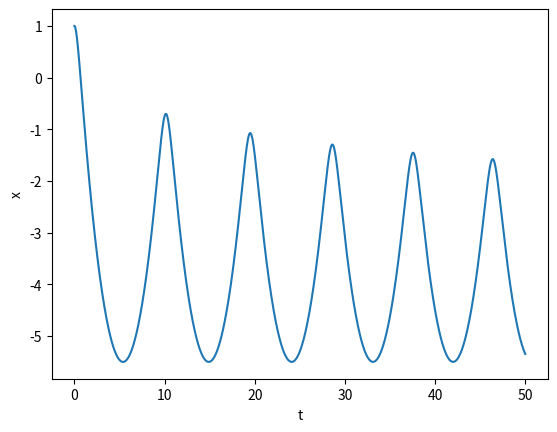
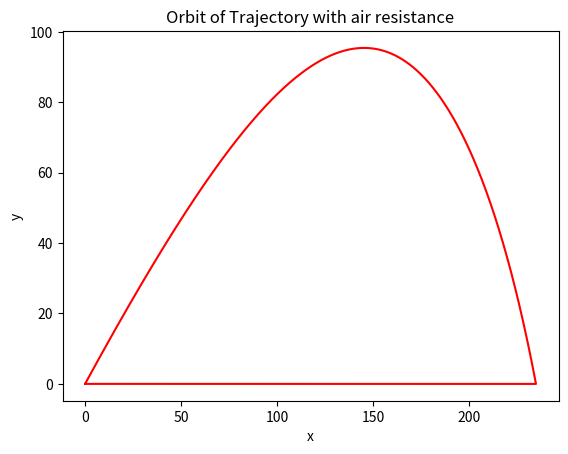
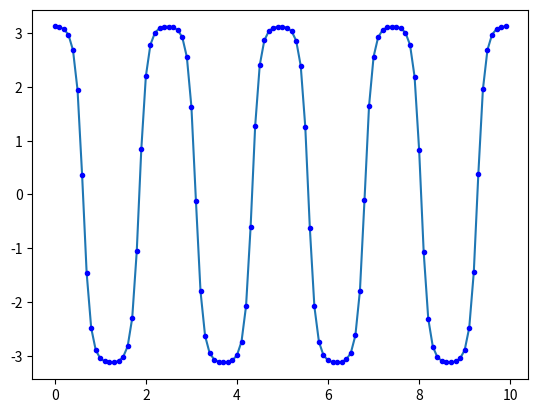
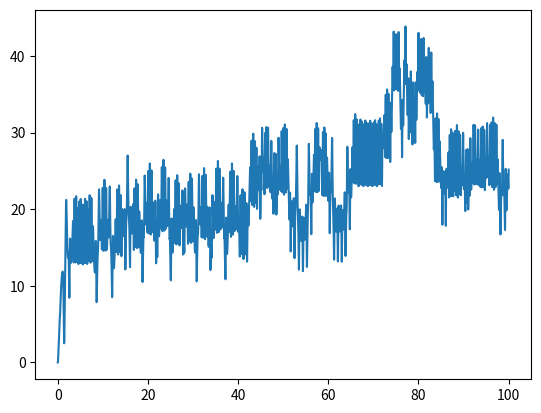
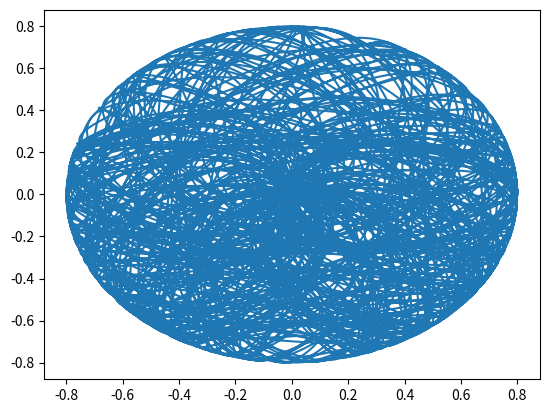

Recreate these plots in Python, in order. (Note: this script raises an exception after producing the figures.)
#exercise 8.11
import numpy as np
import matplotlib.pyplot as plt

def f(x,v):
  return v**2-x-5
def verlet(f,x,v,h):
  v+=0.5*h*f(x,v)
  x+=h*v
  v+=0.5*h*f(x,v)
  return x,v

a=0.0
b=50.0
h=0.001
t=np.arange(a,b,h)
x=np.zeros((len(t)))
v=np.zeros_like(x)
x[0]=1
v[0]=0

for i in range(len(t)-1):
  x[i+1],v[i+1]=verlet(f,x[i],v[i],h)

plt.plot(t,x)
plt.xlabel('t')
plt.ylabel('x')
plt.show()




#8.7 Trajectory with air resistance

import numpy as np
import matplotlib.pyplot as plt

R=0.08
d_air=1.22
C=0.47
m=1.0
g=9.8
theta=45.0*np.pi/180

def f(r,t):
  x,y,vx,vy=r[0],r[1],r[2],r[3]
  r=np.array([x,y,vx,vy],float)
  fx=vx
  fy=vy
  fx2=-((np.pi*R**2*d_air*C)/2*m)*fx*np.sqrt(fx**2+fy**2)
  fy2=-g-((np.pi*R**2*d_air*C)/2*m)*fy*np.sqrt(fx**2+fy**2)
  return np.array([fx,fy,fx2,fy2],float)

def RK4(f,r,t,h):
  k1=h*f(r,t)
  k2=h*f(r+0.5*k1,t+0.5*h)
  k3=h*f(r+0.5*k2,t+0.5*h)
  k4=h*f(r+k3,t+h)
  r+=(k1+2*k2+2*k3+k4)/6
  return r

a=0.0
b=100.0
N=100000
h=(b-a)/N
tpoints=np.arange(a,b,h)
r=np.zeros((len(tpoints),4),float)
x=r[:,0]
y=r[:,1]
vx=r[:,2]
vy=r[:,3]
r[0]=np.array([0,0,+100*np.cos(theta),+100*np.sin(theta)],float)
for i in range(len(tpoints)-1):
  r[i+1]=RK4(f,r[i],tpoints[i],h)
  if r[:,1][i+1]<=0:
    break

plt.plot(r[:,0],r[:,1],'r-')
plt.xlabel('x')
plt.ylabel('y')
plt.title('Orbit of Trajectory with air resistance')
plt.show()






from math import sin,pi
from numpy import empty,array,arange
from pylab import plot,show

g = 9.81
l = 0.1
theta0 = 179*pi/180

a = 0.0
b = 10.0
N = 100          # Number of "big steps"
H = (b-a)/N      # Size of "big steps"
delta = 1e-8     # Required position accuracy per unit time

def f(r):
    theta = r[0]
    omega = r[1]
    ftheta = omega
    fomega = -(g/l)*sin(theta)
    return array([ftheta,fomega],float)

tpoints = arange(a,b,H)
thetapoints = []
r = array([theta0,0.0],float)

# Do the "big steps" of size H
for t in tpoints:

    thetapoints.append(r[0])

    # Do one modified midpoint step to get things started
    n = 1
    r1 = r + 0.5*H*f(r)
    r2 = r + H*f(r1)

    # The array R1 stores the first row of the
    # extrapolation table, which contains only the single
    # modified midpoint estimate of the solution at the
    # end of the interval
    R1 = empty([1,2],float)
    R1[0] = 0.5*(r1 + r2 + 0.5*H*f(r2))

    # Now increase n until the required accuracy is reached
    error = 2*H*delta
    while error>H*delta:

        n += 1
        h = H/n

        # Modified midpoint method
        r1 = r + 0.5*h*f(r)
        r2 = r + h*f(r1)
        for i in range(n-1):
            r1 += h*f(r2)
            r2 += h*f(r1)

        # Calculate extrapolation estimates.  Arrays R1 and R2
        # hold the two most recent lines of the table
        R2 = R1
        R1 = empty([n,2],float)
        R1[0] = 0.5*(r1 + r2 + 0.5*h*f(r2))
        for m in range(1,n):
            epsilon = (R1[m-1]-R2[m-1])/((n/(n-1))**(2*m)-1)
            R1[m] = R1[m-1] + epsilon
        error = abs(epsilon[0])

    # Set r equal to the most accurate estimate we have,
    # before moving on to the next big step
    r = R1[n-1]

# Plot the results
plot(tpoints,thetapoints)
plot(tpoints,thetapoints,"b.")
show()

#boundary value problems(shooting method)
import numpy as np

g=9.81
a=0.0
b=10.0
N=1000
h=(b-a)/N
target=1e-10

def f(r):
  x=r[0]
  y=r[1]
  fx=y
  fy=-g
  return np.array([fx,fy],float)

def height(v):
  r=np.array([0.0,v],float)
  for t in np.arange(a,b,h):
    k1=h*f(r)
    k2=h*f(r+0.5*k1)
    k3=h*f(r+0.5*k2)
    k4=h*f(r+k3)
    r+=(k1+2*k2+2*k3+k4)/6
  return r[0]

v1=0.01
v2=1000.0
h1=height(v1)
h2=height(v2)

while abs(h2-h1)>target: #이분법을 이용해 목표높이에 도달하는 초기 속도를 찾기
  vp=(v1+v2)/2
  hp=height(vp)
  if h1*hp>0:
    v1=vp
    h1=hp
  else:
    v2=vp
    h2=hp

v=(v1+v2)/2
print("The required initial velocity is",v,"m/s")



#Eigenvalue Problems
import numpy as np

m=9.1094e-31
hbar=1.0546e-34
e=1.6022e-19
L=5.2918e-11
N=1000
h=L/N

def V(x):
  return 0.0

def f(r,x,E):
  psi=r[0]
  phi=r[1]
  fpsi=phi
  fphi=(2*m/hbar**2)*(V(x)-E)*psi
  return np.array([fpsi,fphi],float) #

def solve(E):
  psi=0.0
  phi=1.0
  r=np.array([psi,phi],float)

  for x in np.arange(0,L,h): # Changed 'x' to 'x_val' to avoid confusion with parameter 'x' in 'f'
    k1=h*f(r,x,E)
    k2=h*f(r+0.5*k1,x+0.5*h,E)
    k3=h*f(r+0.5*k2,x+0.5*h,E) # Added 'E'
    k4=h*f(r+k3,x+h,E)         # Changed 't' to 'x_val' and added 'E'
    r+=(k1+2*k2+2*k3+k4)/6

  return r[0]

E1=0.0
E2=e
psi2=solve(E1)

target=e/1000
while abs(E1-E2)>target:
  psi1,psi2=psi2,solve(E2)
  E1,E2=E2,E2-psi2*(E2-E1)/(psi2-psi1)

print("E=",E2/e,"eV")
print(psi2)

from numpy import array,arange

# Constants
m = 9.1094e-31     # Mass of electron
hbar = 1.0546e-34  # Planck's constant over 2*pi
e = 1.6022e-19     # Electron charge
L = 5.2918e-11     # Bohr radius
N = 1000
h = L/N

# Potential function
V0=100*e
def V(x):
    return V0*(x/L)*(x/L-1)

def f(r,x,E):
    psi = r[0]
    phi = r[1]
    fpsi = phi
    fphi = (2*m/hbar**2)*(V(x)-E)*psi
    return array([fpsi,fphi],float)

# Calculate the wavefunction for a particular energy
def solve(E):
    psi = 0.0
    phi = 1.0
    r = array([psi,phi],float)

    for x in arange(0,L,h):
        k1 = h*f(r,x,E)
        k2 = h*f(r+0.5*k1,x+0.5*h,E)
        k3 = h*f(r+0.5*k2,x+0.5*h,E)
        k4 = h*f(r+k3,x+h,E)
        r += (k1+2*k2+2*k3+k4)/6

    return r[0]

# Main program to find the energy using the secant method
E1 = 0.0
E2 = e
psi2 = solve(E1)

target = e/1000
while abs(E1-E2)>target:
    psi1,psi2 = psi2,solve(E2)
    E1,E2 = E2,E2-psi2*(E2-E1)/(psi2-psi1)

print("E =",E2/e,"eV")

from numpy import array,arange

# Constants
m = 9.1094e-31     # Mass of electron
hbar = 1.0546e-34  # Planck's constant over 2*pi
e = 1.6022e-19     # Electron charge
L = 5.2918e-11     # Bohr radius
N = 1000
h = L/N

# Potential function
def V(x):
    return 0.0

def f(r,x,E):
    psi = r[0]
    phi = r[1]
    fpsi = phi
    fphi = (2*m/hbar**2)*(V(x)-E)*psi
    return array([fpsi,fphi],float)

# Calculate the wavefunction for a particular energy
def solve(E):
    psi = 0.0
    phi = 1.0
    r = array([psi,phi],float)

    for x in arange(0,L,h):
        k1 = h*f(r,x,E)
        k2 = h*f(r+0.5*k1,x+0.5*h,E)
        k3 = h*f(r+0.5*k2,x+0.5*h,E)
        k4 = h*f(r+k3,x+h,E)
        r += (k1+2*k2+2*k3+k4)/6

    return r[0]

# Main program to find the energy using the secant method
E1 = e*400.0
E2 = e*500.0
psi2 = solve(E1)

target = e/1000
while abs(E1-E2)>target:
    psi1,psi2 = psi2,solve(E2)
    E1,E2 = E2,E2-psi2*(E2-E1)/(psi2-psi1)

print("E =",E2/e,"eV")

#exercise 8.14 quantum oscillators(a,b)
import numpy as np

m=9.1094e-31
hbar=1.0546e-34
e=1.6022e-19
N=1000
a=1e-11
li,lx=-10*a,10*a
h=(lx-li)/N
lrange=np.arange(li,lx,h)
E1=e*100
E2=e*200


V0=e*50
def V(x):
  return V0*(x**2/a**2)

def f(r,x,E):
  psi=r[0]
  phi=r[1]
  fpsi=phi
  fphi=((2*m)/hbar**2)*(V(x)-E)*psi
  return np.array([fpsi,fphi],float)

def solve(E):
  psi0=0.0
  phi0=1.0
  r=np.array([psi0,phi0],float)
  for x in lrange:
    k1=h*f(r,x,E)
    k2=h*f(r+0.5*k1,x+0.5*h,E)
    k3=h*f(r+0.5*k2,x+0.5*h,E)
    k4=h*f(r+k3,x+h,E)
    r+=(k1+2*k2+2*k3+k4)/6
  return r[0]
print(solve(E1))
print(solve(E2))
def secant(f,x1,x2,tol): #할선법을 이용해 바닥상태의 에너지 찾기
  while abs(x2-x1)>tol:
    f1=f(x1)
    f2=f(x2)
    x3=x2-f2*((x2-x1)/(f2-f1))
    x1=x2
    x2=x3
  return x2

Em=secant(solve,E1,E2,e/1000)
print("고유 에너지=",Em/e,"eV")






















#exercise 8.15 The double pendulum
import numpy as np
import matplotlib.pyplot as plt


g=9.8
l=0.4
m=1.0


def f(r):
  theta1,theta2,omega1,omega2=r[0],r[1],r[2],r[3]
  f1=omega1
  f2=omega2
  df1=-(omega1**2*np.sin(2*theta1-2*theta2)+2*omega2**2*np.sin(theta1-theta2)+(g/l)
  *(np.sin(theta1-2*theta2)+4*np.sin(theta1)))/(3-np.cos(2*theta1-2*theta2))
  df2=(4*omega1**2*np.sin(theta1-theta2)+omega2**2*np.sin(2*theta1-2*theta2)+2*(g/l)
  *(np.sin(2*theta1-theta2)+np.sin(theta2)))/(3-np.cos(2*theta1-2*theta2))
  return np.array([f1,f2,df1,df2],float)

def RK4(f,r,h):
  k1=h*f(r)
  k2=h*f(r+0.5*k1)
  k3=h*f(r+0.5*k2)
  k4=h*f(r+k3)
  r+=(k1+2*k2+2*k3+k4)/6
  return r

a=0.0
b=100.0
N=100000
h=(b-a)/N
tpoints=np.arange(a,b,h)
r=np.zeros((len(tpoints),4),float)
r[0]=np.array([90*np.pi/180,90*np.pi/180,0.0,0.0],float)
E_list=[]

for i in range(len(tpoints)-1):
   r[i+1]=RK4(f,r[i],h)


for j in range(len(tpoints)):
  E=m*l**2*(r[:,2][j]**2+0.5*r[:,3][j]**2+r[:,2][j]*r[:,3][j]
            *np.cos(r[:,0][j]-r[:,1][j]))-(m*g*l*(2*np.cos(r[:,0][j])
            +np.cos(r[:,1][j])))
  E_list.append(E)
x1=l*np.sin(r[:,0])
x2=x1+l*np.sin(r[:,1])
y1=-l*np.cos(r[:,0])
y2=y1-l*np.cos(r[:,1])

plt.plot(tpoints,E_list)
plt.show()










#exercise 8.15 The double pendulum
import numpy as np
import matplotlib.pyplot as plt


g=9.8
l=0.4
m=1.0


def f(r):
  theta1,theta2,omega1,omega2=r[0],r[1],r[2],r[3]
  f1=omega1
  f2=omega2
  df1=-(omega1**2*np.sin(2*theta1-2*theta2)+2*omega2**2*np.sin(theta1-theta2)+(g/l)
  *(np.sin(theta1-2*theta2)+4*np.sin(theta1)))/(3-np.cos(2*theta1-2*theta2))
  df2=(4*omega1**2*np.sin(theta1-theta2)+omega2**2*np.sin(2*theta1-2*theta2)+2*(g/l)
  *(np.sin(2*theta1-theta2)+np.sin(theta2)))/(3-np.cos(2*theta1-2*theta2))
  return np.array([f1,f2,df1,df2],float)

def RK4(f,r,h):
  k1=h*f(r)
  k2=h*f(r+0.5*k1)
  k3=h*f(r+0.5*k2)
  k4=h*f(r+k3)
  r+=(k1+2*k2+2*k3+k4)/6
  return r

a=0.0
b=100.0
N=100000
h=(b-a)/N
tpoints=np.arange(a,b,h)
r=np.zeros((len(tpoints),4),float)
r[0]=np.array([90*np.pi/180,90*np.pi/180,0.0,0.0],float)
E_list=[]

for i in range(len(tpoints)-1):
   r[i+1]=RK4(f,r[i],h)


for j in range(len(tpoints)):
  E=m*l**2*(r[:,2][j]**2+0.5*r[:,3][j]**2+r[:,2][j]*r[:,3][j]
            *np.cos(r[:,0][j]-r[:,1][j]))-(m*g*l*(2*np.cos(r[:,0][j])
            +np.cos(r[:,1][j])))
  E_list.append(E)
x1=l*np.sin(r[:,0])
x2=x1+l*np.sin(r[:,1])
y1=-l*np.cos(r[:,0])
y2=y1-l*np.cos(r[:,1])

plt.plot(x2,y2)
plt.show()










#exercise 8.15 The double pendulum
import numpy as np
import matplotlib.pyplot as plt
from matplotlib.animation import FuncAnimation
from IPython.display import HTML



g=9.8
l=0.4
m=1.0


def f(r):
  theta1,theta2,omega1,omega2=r[0],r[1],r[2],r[3]
  f1=omega1
  f2=omega2
  df1=-(omega1**2*np.sin(2*theta1-2*theta2)+2*omega2**2*np.sin(theta1-theta2)+(g/l)
  *(np.sin(theta1-2*theta2)+4*np.sin(theta1)))/(3-np.cos(2*theta1-2*theta2))
  df2=(4*omega1**2*np.sin(theta1-theta2)+omega2**2*np.sin(2*theta1-2*theta2)+2*(g/l)
  *(np.sin(2*theta1-theta2)+np.sin(theta2)))/(3-np.cos(2*theta1-2*theta2))
  return np.array([f1,f2,df1,df2],float)

def RK4(f,r,h):
  k1=h*f(r)
  k2=h*f(r+0.5*k1)
  k3=h*f(r+0.5*k2)
  k4=h*f(r+k3)
  r+=(k1+2*k2+2*k3+k4)/6
  return r

a=0.0
b=100.0
N=1000
h=(b-a)/N
tpoints=np.arange(a,b,h)
r=np.zeros((len(tpoints),4),float)
r[0]=np.array([90*np.pi/180,90*np.pi/180,0.0,0.0],float)
E_list=[]

for i in range(len(tpoints)-1):
   r[i+1]=RK4(f,r[i],h)


for j in range(len(tpoints)):
  E=m*l**2*(r[:,2][j]**2+0.5*r[:,3][j]**2+r[:,2][j]*r[:,3][j]
            *np.cos(r[:,0][j]-r[:,1][j]))-(m*g*l*(2*np.cos(r[:,0][j])
            +np.cos(r[:,1][j])))
  E_list.append(E)
x1=l*np.sin(r[:,0])
x2=x1+l*np.sin(r[:,1])
y1=-l*np.cos(r[:,0])
y2=y1-l*np.cos(r[:,1])

fig,ax=plt.subplots(figsize=(6,6))
ax.set_xlim(-2*l-0.1,2*l+0.1)
ax.set_ylim(-2*l-0.1,2*l+0.1)
line,=ax.plot([],[],'o-',color='blue')
trace,=ax.plot([],[],'-',color='red',alpha=0.5)
history_x,history_y=[],[]
def init():
  line.set_data([],[])
  trace.set_data([],[])
  return line,trace
def animate(i):
  thisx=[0,x1[i],x2[i]]
  thisy=[0,y1[i],y2[i]]
  history_x.append(x2[i])
  history_y.append(y2[i])
  line.set_data(thisx,thisy)
  trace.set_data(history_x,history_y)
  return line,trace

ani=FuncAnimation(fig, animate, init_func=init, frames=len(tpoints), interval=50, blit=True)

plt.rcParams['animation.embed_limit'] = 2**128
HTML(ani.to_jshtml())
